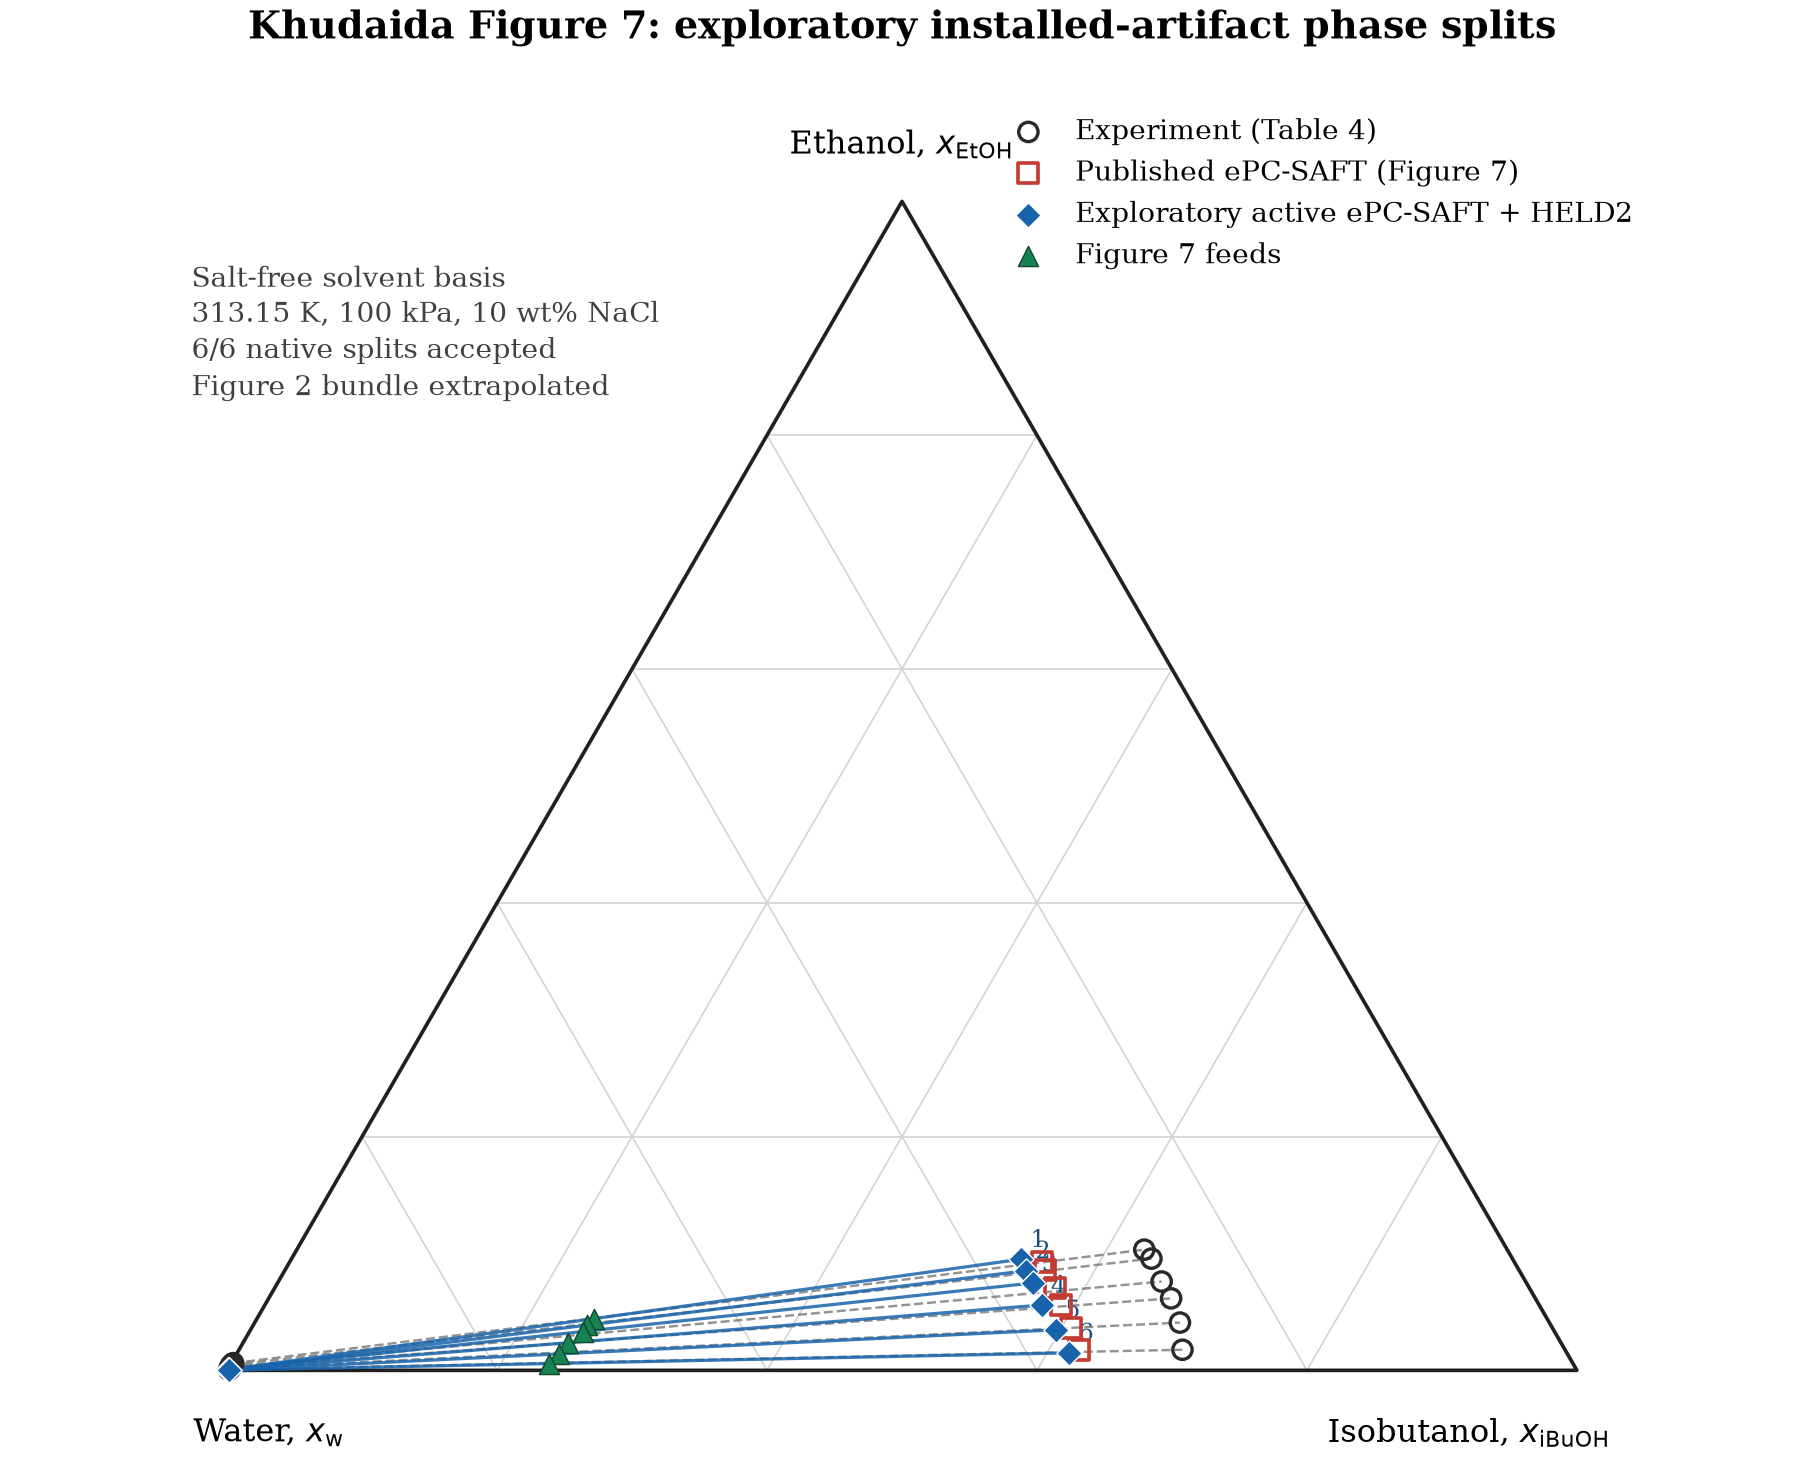

The file beside this chart, header and first rows:
dataset, point_id, phase, x_water_salt_free, x_ethanol_salt_free, x_isobutanol_salt_free, input_coordinate_sum, source, case_decision, parameter_domain_status
active_epcsaft, 1, aqueous, 0.9987, 0.0006349, 0.0006657, 1.0, exploratory installed-artifact result, PASS, exploratory_parameter_extrapolation
active_epcsaft, 1, organic, 0.364, 0.09516, 0.5409, 1.0, exploratory installed-artifact result, PASS, exploratory_parameter_extrapolation
active_epcsaft, 2, aqueous, 0.9987, 0.0006092, 0.0007039, 1, exploratory installed-artifact result, PASS, exploratory_parameter_extrapolation
active_epcsaft, 2, organic, 0.3654, 0.08528, 0.5494, 1.0, exploratory installed-artifact result, PASS, exploratory_parameter_extrapolation
active_epcsaft, 3, aqueous, 0.9987, 0.0005642, 0.00074, 1.0, exploratory installed-artifact result, PASS, exploratory_parameter_extrapolation
active_epcsaft, 3, organic, 0.3658, 0.07471, 0.5594, 1.0, exploratory installed-artifact result, PASS, exploratory_parameter_extrapolation
active_epcsaft, 4, aqueous, 0.9987, 0.0004839, 0.0008265, 1.0, exploratory installed-artifact result, PASS, exploratory_parameter_extrapolation
active_epcsaft, 4, organic, 0.3686, 0.05588, 0.5756, 1.0, exploratory installed-artifact result, PASS, exploratory_parameter_extrapolation
active_epcsaft, 5, aqueous, 0.9988, 0.0003315, 0.0009064, 1.0, exploratory installed-artifact result, PASS, exploratory_parameter_extrapolation
active_epcsaft, 5, organic, 0.3686, 0.03468, 0.5967, 1.0, exploratory installed-artifact result, PASS, exploratory_parameter_extrapolation
active_epcsaft, 6, aqueous, 0.9989, 0.0001566, 0.000986, 1.0, exploratory installed-artifact result, PASS, exploratory_parameter_extrapolation
active_epcsaft, 6, organic, 0.3686, 0.01496, 0.6164, 1.0, exploratory installed-artifact result, PASS, exploratory_parameter_extrapolation
experimental, 1, aqueous, 0.9925, 0.006142, 0.001401, 1, Khudaida Table 4, LITERATURE_OR_INPUT, NOT_APPLICABLE
experimental, 1, organic, 0.2689, 0.1033, 0.6279, 1.0, Khudaida Table 4, LITERATURE_OR_INPUT, NOT_APPLICABLE
experimental, 2, aqueous, 0.9946, 0.00452, 0.000861, 1.0, Khudaida Table 4, LITERATURE_OR_INPUT, NOT_APPLICABLE
experimental, 2, organic, 0.2674, 0.09558, 0.637, 1.0, Khudaida Table 4, LITERATURE_OR_INPUT, NOT_APPLICABLE
experimental, 3, aqueous, 0.9961, 0.003008, 0.0008596, 1.0, Khudaida Table 4, LITERATURE_OR_INPUT, NOT_APPLICABLE
experimental, 3, organic, 0.2697, 0.076, 0.6544, 1.0, Khudaida Table 4, LITERATURE_OR_INPUT, NOT_APPLICABLE
experimental, 4, aqueous, 0.9962, 0.002361, 0.001395, 1.0, Khudaida Table 4, LITERATURE_OR_INPUT, NOT_APPLICABLE
experimental, 4, organic, 0.2699, 0.06158, 0.6686, 1.0, Khudaida Table 4, LITERATURE_OR_INPUT, NOT_APPLICABLE
experimental, 5, aqueous, 0.9969, 0.001609, 0.001502, 1.0, Khudaida Table 4, LITERATURE_OR_INPUT, NOT_APPLICABLE
experimental, 5, organic, 0.2737, 0.04086, 0.6855, 1.0, Khudaida Table 4, LITERATURE_OR_INPUT, NOT_APPLICABLE
experimental, 6, aqueous, 0.9984, 0.0005349, 0.00107, 1.0, Khudaida Table 4, LITERATURE_OR_INPUT, NOT_APPLICABLE
experimental, 6, organic, 0.2834, 0.01762, 0.699, 1.0, Khudaida Table 4, LITERATURE_OR_INPUT, NOT_APPLICABLE
feed, 1, feed, 0.7063, 0.04418, 0.2495, 1.0, Khudaida Figure 7 feed digitization, LITERATURE_OR_INPUT, NOT_APPLICABLE
feed, 2, feed, 0.7138, 0.0387, 0.2475, 1.0, Khudaida Figure 7 feed digitization, LITERATURE_OR_INPUT, NOT_APPLICABLE
feed, 3, feed, 0.7201, 0.03321, 0.2467, 1.0, Khudaida Figure 7 feed digitization, LITERATURE_OR_INPUT, NOT_APPLICABLE
feed, 4, feed, 0.7355, 0.02362, 0.2408, 1, Khudaida Figure 7 feed digitization, LITERATURE_OR_INPUT, NOT_APPLICABLE
feed, 5, feed, 0.7474, 0.01403, 0.2385, 1.0, Khudaida Figure 7 feed digitization, LITERATURE_OR_INPUT, NOT_APPLICABLE
feed, 6, feed, 0.7587, 0.0058, 0.2355, 1.0, Khudaida Figure 7 feed digitization, LITERATURE_OR_INPUT, NOT_APPLICABLE
paper_epcsaft, 1, organic, 0.35, 0.09254, 0.5575, 1.0, Khudaida Figure 7 digitization, LITERATURE_OR_INPUT, NOT_APPLICABLE
paper_epcsaft, 2, organic, 0.351, 0.0857, 0.5633, 1.0, Khudaida Figure 7 digitization, LITERATURE_OR_INPUT, NOT_APPLICABLE
paper_epcsaft, 3, organic, 0.3514, 0.07065, 0.5779, 1.0, Khudaida Figure 7 digitization, LITERATURE_OR_INPUT, NOT_APPLICABLE
paper_epcsaft, 4, organic, 0.3542, 0.0556, 0.5902, 1.0, Khudaida Figure 7 digitization, LITERATURE_OR_INPUT, NOT_APPLICABLE
paper_epcsaft, 5, organic, 0.3567, 0.03645, 0.6069, 1.0, Khudaida Figure 7 digitization, LITERATURE_OR_INPUT, NOT_APPLICABLE
paper_epcsaft, 6, organic, 0.3603, 0.01729, 0.6224, 1.0, Khudaida Figure 7 digitization, LITERATURE_OR_INPUT, NOT_APPLICABLE
